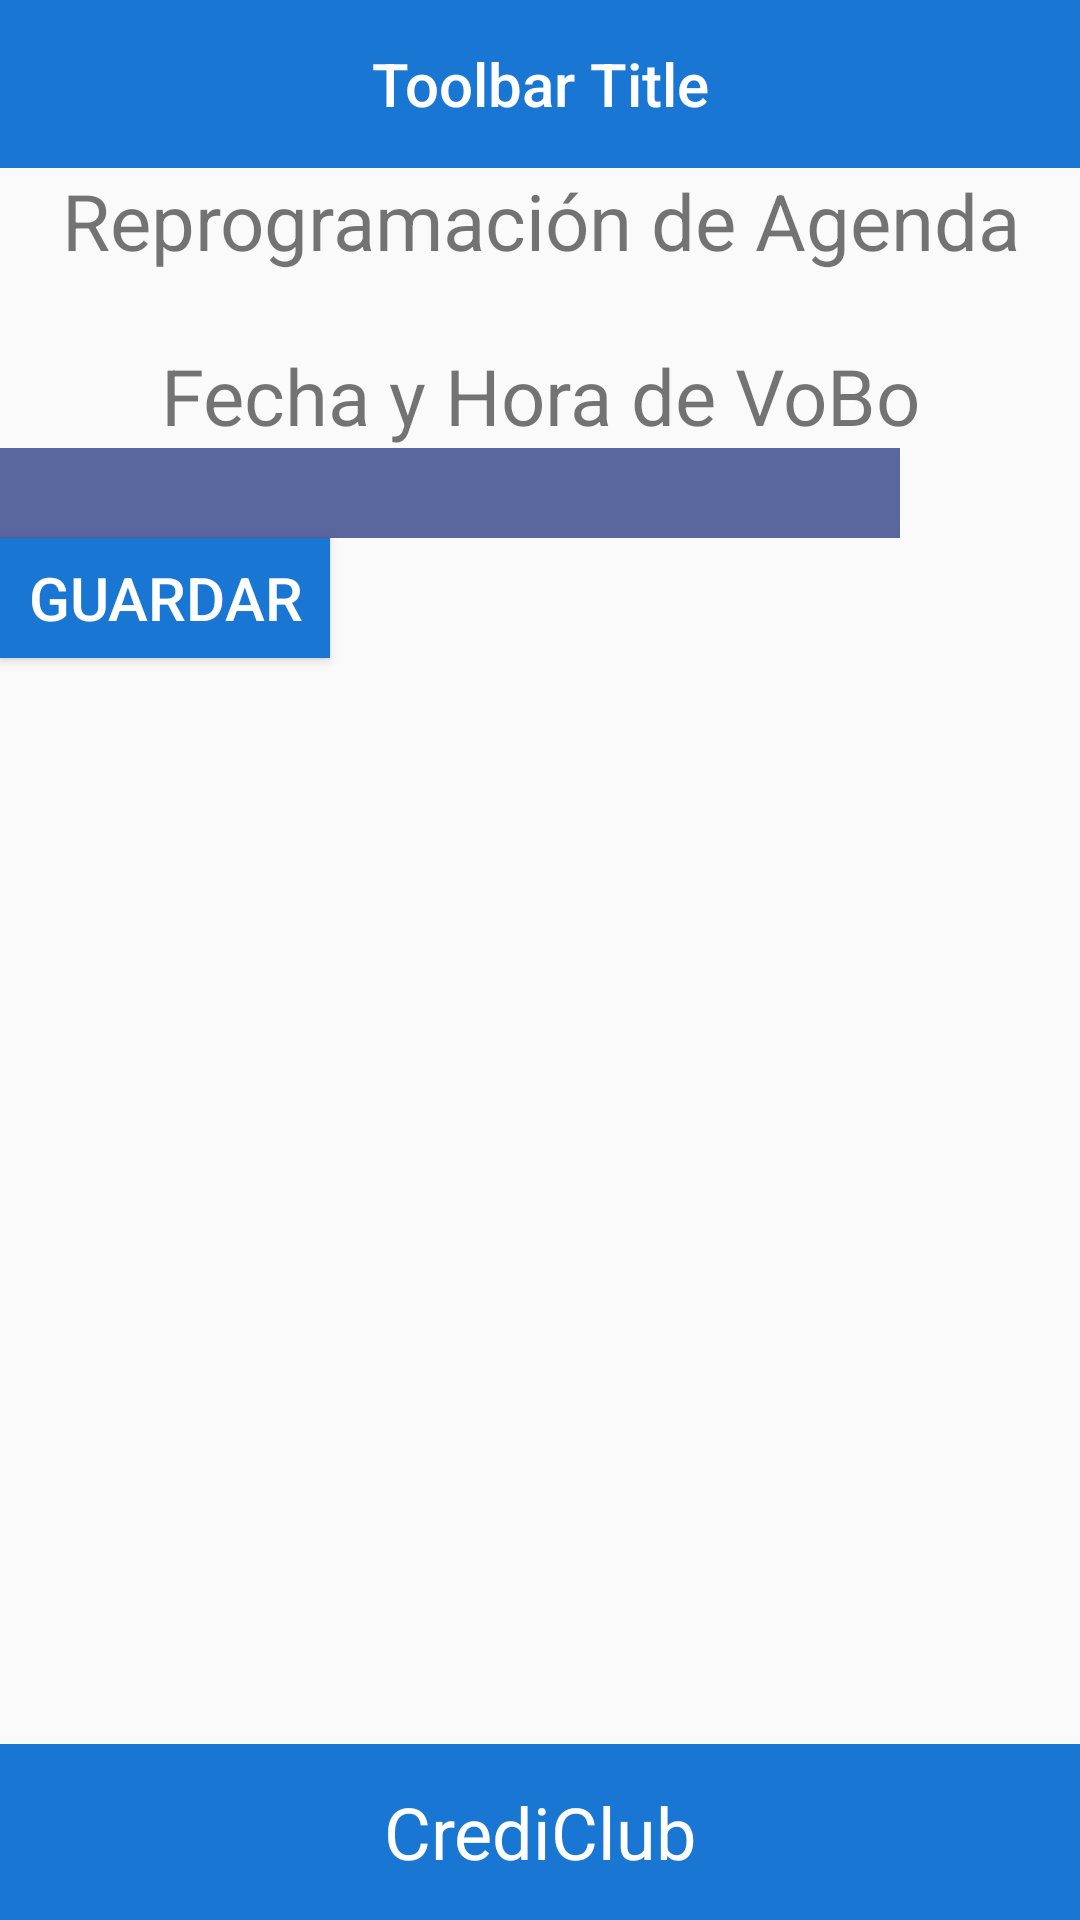

Produce the Android XML layout that renders to this screen, including the resource entries it uses.
<!-- AndroidManifest.xml: application theme AppTheme -->
<!-- res/layout/reprogramacion_activity.xml -->
<?xml version="1.0" encoding="utf-8"?>
<LinearLayout
    xmlns:android="http://schemas.android.com/apk/res/android"
    android:layout_width="fill_parent"
    android:layout_height="fill_parent"
    android:baselineAligned="false"
    android:orientation="vertical">

    <android.support.v7.widget.Toolbar
        android:id="@+id/toolbar"
        android:minHeight="?attr/actionBarSize"
        android:layout_width="match_parent"
        android:layout_height="wrap_content"
        android:contentInsetLeft="0dp"
        android:contentInsetStart="0dp"
        android:titleTextColor="@android:color/white"
        android:background="#1976D2">

        <TextView
            android:id="@+id/toolbar_title"
            android:layout_width="wrap_content"
            android:layout_height="wrap_content"
            android:text="Toolbar Title"
            android:textColor="@android:color/white"
            style="@style/TextAppearance.AppCompat.Widget.ActionBar.Title"
            android:layout_gravity="center"
            />
    </android.support.v7.widget.Toolbar>

    <LinearLayout
        android:layout_width="fill_parent"
        android:layout_height="0dp"
        android:layout_weight="0.1">

        <TextView
            android:id="@+id/title"
            android:layout_width="fill_parent"
            android:layout_height="wrap_content"
            android:gravity="center"
            android:text="Reprogramación de Agenda"
            android:textSize="26dp" />
    </LinearLayout>

    <LinearLayout
        android:layout_width="fill_parent"
        android:layout_height="0dp"
        android:layout_weight="0.8"
        android:orientation="vertical">

        <TextView
            android:id="@+id/fechaHoraLabel"
            android:layout_width="fill_parent"
            android:layout_height="wrap_content"
            android:gravity="center"
            android:text="Fecha y Hora de VoBo"
            android:textSize="26dp" />

        <EditText
            android:id="@+id/fechaHoraTxt"
            android:layout_width="300dp"
            android:layout_height="30dp"
            android:background="#5A669E"
            android:singleLine="true"
            android:imeOptions="actionNext" />

        <Button
            android:id="@+id/guardarBtn"
            android:layout_width="110dp"
            android:layout_height="40dp"
            android:gravity="center"
            android:layout_marginBottom="10dp"
            android:layout_alignParentBottom="true"
            android:background="#1976D2"
            android:text="Guardar"
            android:textColor="#FFFFFF"
            android:textSize="20dp"/>
    </LinearLayout>

    <LinearLayout
        android:layout_width="fill_parent"
        android:layout_height="0dp"
        android:layout_weight="0.1"
        android:background="#1976D2">

        <TextView
            android:id="@+id/textView5"
            android:layout_width="0dp"
            android:layout_height="fill_parent"
            android:layout_weight="1"
            android:gravity="center"
            android:text="CrediClub"
            android:textSize="24dp"
            android:textColor="#FFFFFF" />
    </LinearLayout>

</LinearLayout>
<!-- resources referenced by this layout -->
<resources>
  <style name="AppTheme" parent="Theme.AppCompat.Light.NoActionBar">
          
          <item name="colorPrimary">@color/colorPrimary</item>
          <item name="colorPrimaryDark">@color/colorPrimaryDark</item>
          <item name="colorAccent">@color/colorAccent</item>
      </style>
  <color name="colorPrimary">#3f51b5</color>
  <color name="colorPrimaryDark">#303F9F</color>
  <color name="colorAccent">#FF4081</color>
</resources>
